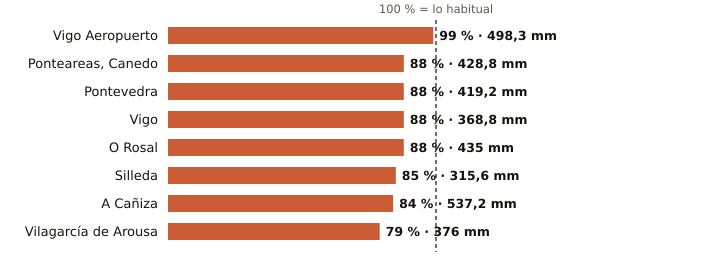

The data file committed next to this chart (first rows):
estacion, provincia, indicativo, mm_otono, referencia_mm, pct, periodo_referencia, hasta, hora
Vigo Aeropuerto, Pontevedra, 1495, 498.3, 501.6, 99, 1991-2020, 2026-11-25, 6
Ponteareas, Canedo, Pontevedra, 1723X, 428.8, 487.2, 88, 2004-2025, 2026-11-25, 2
Pontevedra, Pontevedra, 1484C, 419.2, 477.1, 88, 1991-2020, 2026-11-25, 6
Vigo, Pontevedra, 1496X, 368.8, 419.0, 88, 2004-2025, 2026-11-25, 3
O Rosal, Pontevedra, 1730E, 435.0, 492.7, 88, 1991-2020, 2026-11-25, 3
Silleda, Pontevedra, 1466A, 315.6, 369.6, 85, 1991-2025, 2026-11-25, 5
A Cañiza, Pontevedra, 1719, 537.2, 638.6, 84, 2002-2025, 2026-11-25, 1
Vilagarcía de Arousa, Pontevedra, 1477V, 376.0, 476.4, 79, 2009-2025, 2026-11-25, 3
